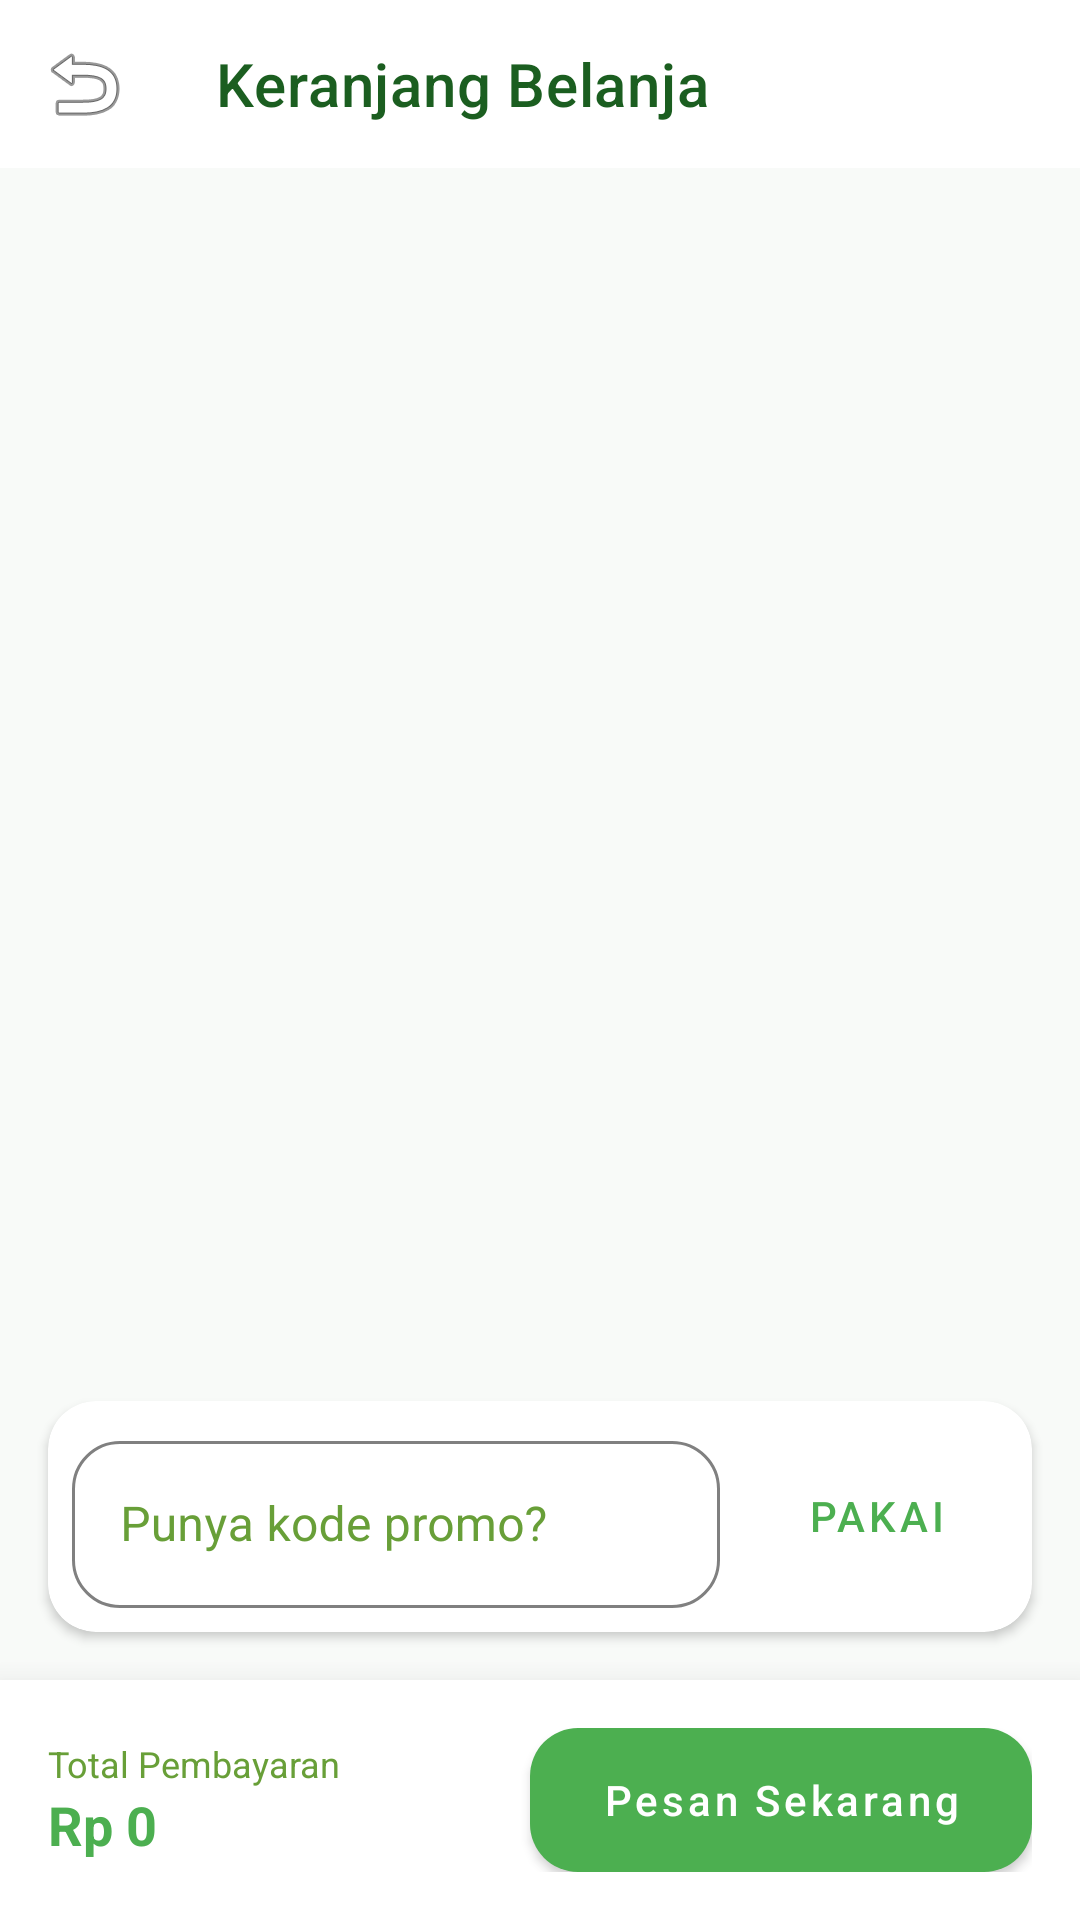

Here is an Android app screen rendered from its layout file. Give the layout XML and the strings, colors and styles it references.
<!-- AndroidManifest.xml: application theme Theme.SmartKantin -->
<!-- res/layout/activity_cart.xml -->
<?xml version="1.0" encoding="utf-8"?>
<androidx.constraintlayout.widget.ConstraintLayout xmlns:android="http://schemas.android.com/apk/res/android"
    xmlns:app="http://schemas.android.com/apk/res-auto"
    android:layout_width="match_parent"
    android:layout_height="match_parent"
    android:background="@color/background">

    <androidx.appcompat.widget.Toolbar
        android:id="@+id/toolbar"
        android:layout_width="match_parent"
        android:layout_height="?attr/actionBarSize"
        android:background="@color/white"
        app:navigationIcon="@android:drawable/ic_menu_revert"
        app:title="Keranjang Belanja"
        app:titleTextColor="@color/text_primary"
        app:layout_constraintTop_toTopOf="parent" />

    <androidx.recyclerview.widget.RecyclerView
        android:id="@+id/rvCart"
        android:layout_width="match_parent"
        android:layout_height="0dp"
        android:layout_marginTop="8dp"
        android:clipToPadding="false"
        android:paddingBottom="100dp"
        app:layout_constraintTop_toBottomOf="@id/toolbar"
        app:layout_constraintBottom_toBottomOf="parent" />

    <TextView
        android:id="@+id/tvEmptyState"
        android:layout_width="wrap_content"
        android:layout_height="wrap_content"
        android:text="Keranjang masih kosong"
        android:textColor="@color/text_secondary"
        android:visibility="gone"
        app:layout_constraintTop_toTopOf="@id/rvCart"
        app:layout_constraintBottom_toBottomOf="@id/rvCart"
        app:layout_constraintStart_toStartOf="parent"
        app:layout_constraintEnd_toEndOf="parent" />

    <com.google.android.material.card.MaterialCardView
        android:id="@+id/cardPromo"
        android:layout_width="match_parent"
        android:layout_height="wrap_content"
        android:layout_marginHorizontal="16dp"
        android:layout_marginBottom="16dp"
        app:cardElevation="2dp"
        app:layout_constraintBottom_toTopOf="@id/cardCheckout">

        <LinearLayout
            android:layout_width="match_parent"
            android:layout_height="wrap_content"
            android:orientation="horizontal"
            android:padding="8dp"
            android:gravity="center_vertical">

            <com.google.android.material.textfield.TextInputLayout
                android:id="@+id/tilPromo"
                android:layout_width="0dp"
                android:layout_height="wrap_content"
                android:layout_weight="1"
                android:hint="Punya kode promo?"
                app:boxStrokeColor="@color/input_stroke_color"
                style="@style/Widget.SmartKantin.TextInputLayout">

                <com.google.android.material.textfield.TextInputEditText
                    android:id="@+id/etPromo"
                    android:layout_width="match_parent"
                    android:layout_height="wrap_content"
                    android:inputType="textCapCharacters" />
            </com.google.android.material.textfield.TextInputLayout>

            <com.google.android.material.button.MaterialButton
                android:id="@+id/btnApplyPromo"
                style="@style/Widget.MaterialComponents.Button.TextButton"
                android:layout_width="wrap_content"
                android:layout_height="wrap_content"
                android:layout_marginStart="8dp"
                android:text="Pakai" />
        </LinearLayout>
    </com.google.android.material.card.MaterialCardView>

    <com.google.android.material.card.MaterialCardView
        android:id="@+id/cardCheckout"
        android:layout_width="match_parent"
        android:layout_height="wrap_content"
        app:cardCornerRadius="0dp"
        app:cardElevation="16dp"
        app:layout_constraintBottom_toBottomOf="parent">

        <LinearLayout
            android:layout_width="match_parent"
            android:layout_height="wrap_content"
            android:orientation="horizontal"
            android:padding="16dp"
            android:gravity="center_vertical">

            <LinearLayout
                android:layout_width="0dp"
                android:layout_height="wrap_content"
                android:layout_weight="1"
                android:orientation="vertical">

                <TextView
                    android:layout_width="wrap_content"
                    android:layout_height="wrap_content"
                    android:text="Total Pembayaran"
                    android:textColor="@color/text_secondary"
                    android:textSize="12sp" />

                <TextView
                    android:id="@+id/tvTotalBayar"
                    android:layout_width="wrap_content"
                    android:layout_height="wrap_content"
                    android:text="Rp 0"
                    android:textColor="@color/primary"
                    android:textSize="18sp"
                    android:textStyle="bold" />
            </LinearLayout>

            <com.google.android.material.button.MaterialButton
                android:id="@+id/btnCheckout"
                android:layout_width="wrap_content"
                android:layout_height="wrap_content"
                android:text="Pesan Sekarang"
                android:textAllCaps="false"
                android:paddingStart="24dp"
                android:paddingEnd="24dp" />
        </LinearLayout>
    </com.google.android.material.card.MaterialCardView>

</androidx.constraintlayout.widget.ConstraintLayout>
<!-- resources referenced by this layout -->
<resources>
  <color name="background">#F8FAF8</color>
  <color name="primary">#4CAF50</color>
  <color name="text_primary">#1B5E20</color>
  <color name="text_secondary">#689F38</color>
  <color name="white">#FFFFFF</color>
  <style name="Widget.SmartKantin.TextInputLayout" parent="Widget.MaterialComponents.TextInputLayout.OutlinedBox">
          <item name="boxCornerRadiusTopStart">@dimen/corner_radius_medium</item>
          <item name="boxCornerRadiusTopEnd">@dimen/corner_radius_medium</item>
          <item name="boxCornerRadiusBottomStart">@dimen/corner_radius_medium</item>
          <item name="boxCornerRadiusBottomEnd">@dimen/corner_radius_medium</item>
          <item name="boxStrokeColor">@color/input_stroke_color</item>
          <item name="boxStrokeWidth">1dp</item>
          <item name="boxStrokeWidthFocused">2dp</item>
          <item name="hintTextColor">@color/primary</item>
          <item name="android:textColorHint">@color/text_secondary</item>
          <item name="boxBackgroundColor">@color/white</item>
          <item name="android:textColor">@color/text_primary</item>
          <item name="endIconTint">@color/primary</item>
      </style>
  <dimen name="corner_radius_medium">16dp</dimen>
  <color name="primary_dark">#388E3C</color>
  <color name="accent">#8BC34A</color>
  <style name="ShapeAppearance.SmartKantin.SmallComponent" parent="ShapeAppearance.MaterialComponents.SmallComponent">
          <item name="cornerFamily">rounded</item>
          <item name="cornerSize">@dimen/corner_radius_small</item>
      </style>
  <style name="ShapeAppearance.SmartKantin.MediumComponent" parent="ShapeAppearance.MaterialComponents.MediumComponent">
          <item name="cornerFamily">rounded</item>
          <item name="cornerSize">@dimen/corner_radius_medium</item>
      </style>
  <style name="ShapeAppearance.SmartKantin.LargeComponent" parent="ShapeAppearance.MaterialComponents.LargeComponent">
          <item name="cornerFamily">rounded</item>
          <item name="cornerSize">@dimen/corner_radius_large</item>
      </style>
  <style name="Widget.SmartKantin.Button" parent="Widget.MaterialComponents.Button">
          <item name="cornerRadius">@dimen/corner_radius_medium</item>
          <item name="android:insetTop">0dp</item>
          <item name="android:insetBottom">0dp</item>
          <item name="android:paddingTop">12dp</item>
          <item name="android:paddingBottom">12dp</item>
      </style>
  <style name="Widget.SmartKantin.CardView" parent="Widget.MaterialComponents.CardView">
          <item name="cardCornerRadius">@dimen/corner_radius_medium</item>
          <item name="cardElevation">@dimen/card_elevation</item>
          <item name="cardBackgroundColor">@color/white</item>
          <item name="strokeWidth">0dp</item>
      </style>
  <style name="Theme.SmartKantin.Dialog" parent="Theme.MaterialComponents.DayNight.Dialog.Alert">
          <item name="android:background">@color/white</item>
          <item name="colorSurface">@color/white</item>
          <item name="colorPrimary">@color/primary</item>
          <item name="android:textColorPrimary">@color/text_primary</item>
          <item name="buttonBarNegativeButtonStyle">@style/Widget.SmartKantin.Button.Text</item>
          <item name="buttonBarPositiveButtonStyle">@style/Widget.SmartKantin.Button.Text</item>
      </style>
  <dimen name="corner_radius_small">8dp</dimen>
  <dimen name="corner_radius_large">24dp</dimen>
  <dimen name="card_elevation">4dp</dimen>
  <style name="Widget.SmartKantin.Button.Text" parent="Widget.MaterialComponents.Button.TextButton">
          <item name="android:textColor">@color/primary</item>
      </style>
</resources>
